Run: headless pygame with SDL's dummy video driver; simulated clock (each Clock.tick advances the game by its frame time, no real sleeping); random seed 0; keys injected as events and as key.get_pressed() state; no mouse input.
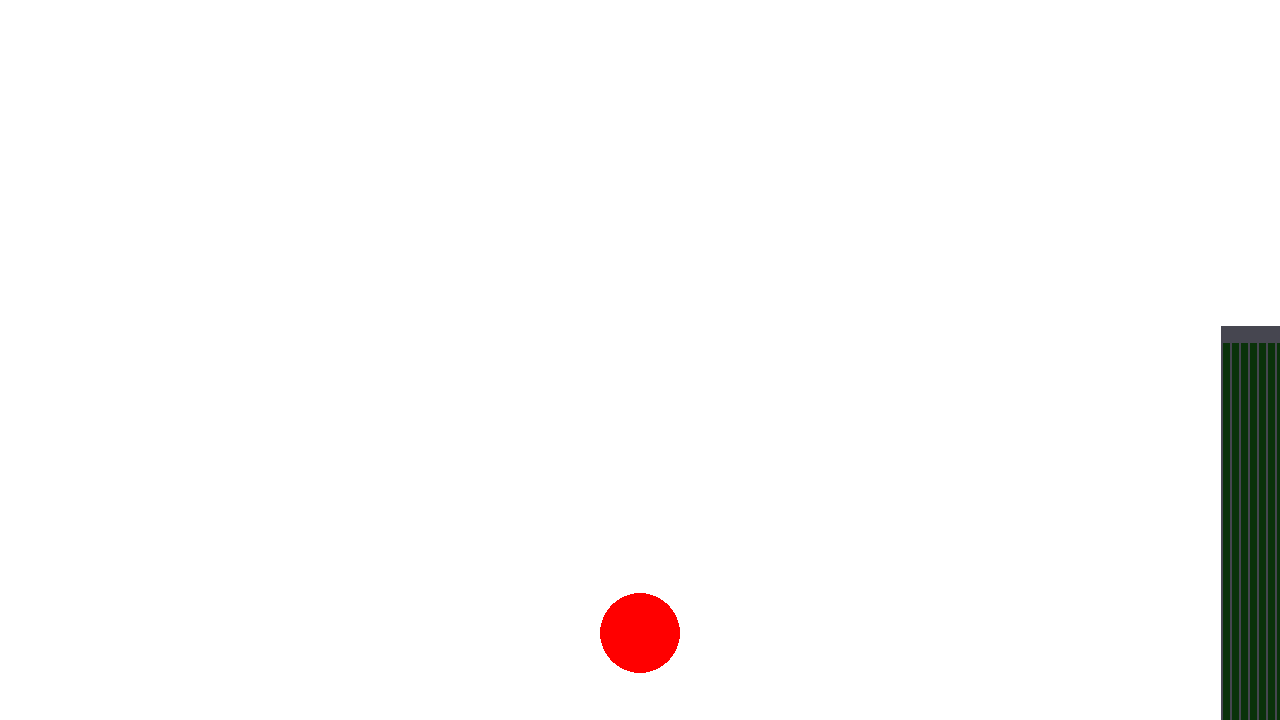
Frame 1 of 4 · flips 1–60 · no input
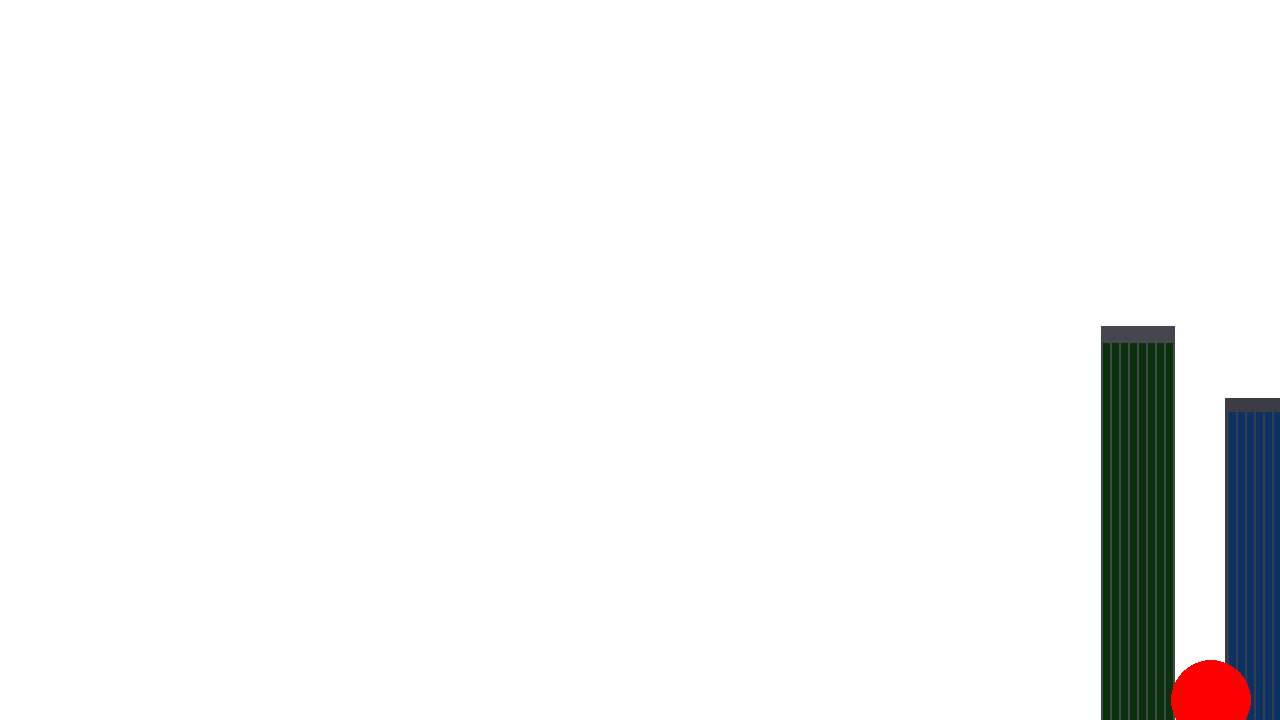
Frame 2 of 4 · flips 61–180 · tapped SPACE, RETURN · held RIGHT (→), D
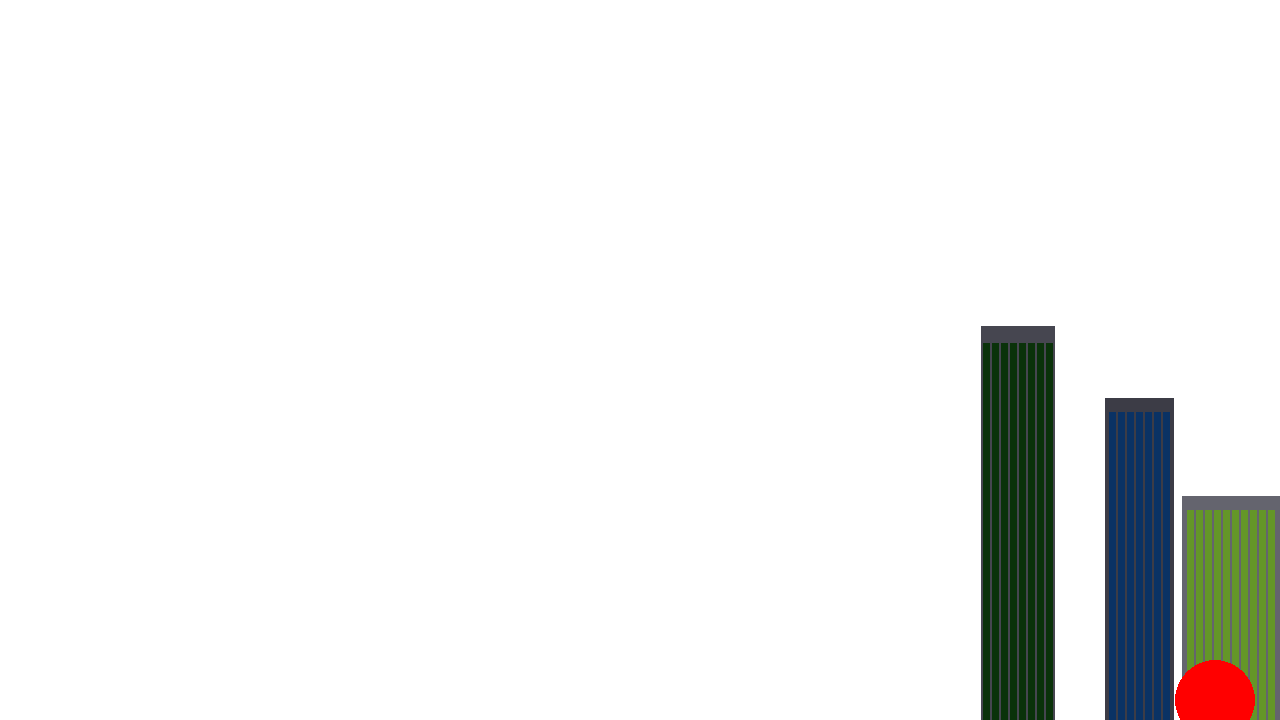
Frame 3 of 4 · flips 181–300 · held DOWN (↓), S
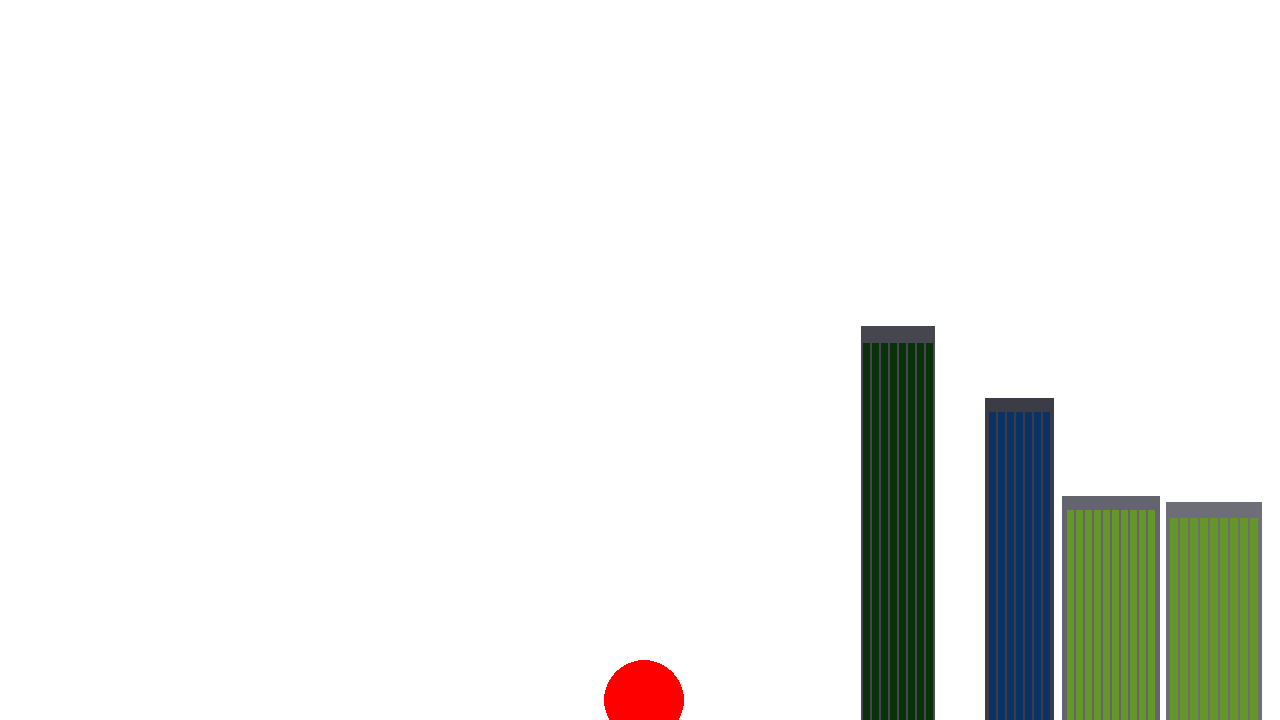
Frame 4 of 4 · flips 301–420 · held LEFT (←), A, UP (↑), W

The pygame program that drew these frames:

import pygame
import random

def gen_building(min_width, max_width, min_height, max_height):
    #choose height and width of building
    width = random.randint(min_width, max_width)
    height = random.randint(min_height, max_height)
    #choose color of building from list of presets
    #primary building colors (greys, light blues)
    primary_colors = [(10, 10, 20), (20, 20, 30), (30, 30, 40), (40, 40, 50), (50, 50, 60), (60, 60, 70), (70, 70, 80), (80, 80, 90), (90, 90, 100), (100, 100, 110), (110, 110, 120), (120, 120, 130), (130, 130, 140)]
    #colors for windows (greens, darker blues)
    secondary_colors = [(10,50,10), (20,60,50), (100,150,40), (100,100,150),(10,50,100)]
    #choose color for building
    building_color = random.choice(primary_colors)
    #choose color for windows
    window_color = random.choice(secondary_colors)
    #create building surface
    building = pygame.Surface((width, height))
    #fill building with color
    building.fill(building_color)
    #draw windows onto building surface
    #choose number of windows
    num_windows = random.randint(6, 10)
    #choose window size
    window_size = random.randint(building.get_width() // num_windows - 6, building.get_width() // num_windows - 2)
    #choose window spacing
    #calulate maximum window spacing 
    max_window_spacing = (building.get_width() - num_windows * window_size) // (num_windows - 1)
    window_spacing = random.randint(max_window_spacing*3//4, max_window_spacing)
    #calculate window margin to center windows
    window_height = random.randint(5, 20)
    window_margin = (width - (num_windows * window_size + (num_windows - 1) * window_spacing)) / 2

    
    #draw windows
    for i in range(num_windows):
        #choose window x coordinate
        window_x = window_margin + i * (window_size + window_spacing)
        #choose window y coordinate
        
        #draw window
        pygame.draw.rect(building, window_color, (window_x, window_height, window_size, building.get_height()))
    #return building surface
    return building

def need_building(buildings, left_x, spacings, screen_width):
    #check if building is needed
    #check if last building is on screen
    #sum width of all buildings, spacing
    sum = 0
    for index, building in enumerate(buildings):
        sum += building.get_width() + spacings[index]
    if sum + left_x <= screen_width:
        return True
    return False




def main():
    screen_width = 1280
    screen_height = 720
    running = True
    clock = pygame.time.Clock()
    pygame.init()

    screen = pygame.display.set_mode((screen_width, screen_height))
    pygame.display.set_caption("Background Generator")
    left_x = screen_width
    spacing = 50
    #update screen
    pygame.display.flip()
    buildings = []
    right_spacings = []
    buildings.append(gen_building(50, 100, 200, 400))
    right_spacings.append(random.randint(0, 50))
    player_pos = pygame.Vector2(screen.get_width() / 2, screen.get_height() / 2)
    dt = 0
    while running:
        screen.fill("white")
        for event in pygame.event.get():
            if event.type == pygame.QUIT:
                running= False
        if need_building(buildings, left_x, right_spacings, screen_width):
            buildings.append(gen_building(50, 100, 200, 400))
            right_spacings.append(random.randint(0, 50))

        if left_x + buildings[0].get_width() < 0:
            buildings.pop(0)
            left_x = right_spacings.pop(0)
        left_x -= 1
        widths = 0
        spacing = 0
        for index, building in enumerate(buildings):
            # pygame.draw.rect(screen, "white", (left_x + index * spacing + widths, screen_height - building.get_height(), building.get_width(), building.get_height()))
            screen.blit(building, (left_x + spacing + widths, screen_height - building.get_height()))
            widths += building.get_width()
            spacing += right_spacings[index]

        #draw charachter
        pygame.draw.circle(screen, "red", player_pos, 40)

        keys = pygame.key.get_pressed()
        if keys[pygame.K_w]:
            player_pos.y -= 300 * dt
        if keys[pygame.K_s]:
            player_pos.y += 300 * dt
        if keys[pygame.K_a]:
            player_pos.x -= 300 * dt
        if keys[pygame.K_d]:
            player_pos.x += 300 * dt
        
        player_pos.y += 300*dt

        if player_pos.y + 20 > screen_height:
            player_pos.y = screen_height-20
        
        pygame.display.flip()
        dt = clock.tick(60) / 1000


    pygame.quit()
    quit()



if __name__ == "__main__":
    main()
